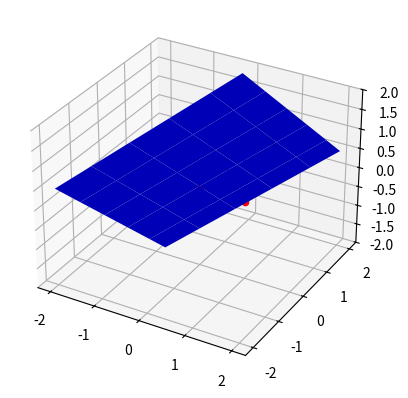

Write Python code to recreate this figure.
#-------------------------------------------------------------------------------
# Name:        閹扮喓鐓￠崳銊х暬濞?
# Purpose:
#
# Author:      yandong
#
# Created:     30/10/2013
# Copyright:   (c) yandong 2013
# Licence:     <your licence>
#-------------------------------------------------------------------------------
import numpy as np
import matplotlib.pyplot as plt
from mpl_toolkits.mplot3d import Axes3D
#鏁版嵁
data=[[0,0,0,1],[1,0,0,1], [1,0,1,1], [1,1,0,1] \
        ,[0,0,-1,-1], [0,-1,-1,-1], [0,-1,0,-1], [-1,-1,-1,-1]]
#w1=1, w2=-1
label=[1,1,1,1,-1,-1,-1,-1]

def perceptron(data,label,nmd=1,cyc=10):
    '''
    data is {xi}
    label should be in (-1,1)
    '''
    dar=np.array(data)
    m,n=dar.shape
    print(m,n)
    #w=np.random.random_sample(n) #鍒濆鍖杦
    w=np.array([0,0,0,0])
    for ic in range(cyc): #杩涜杩唬鐨勬鏁?
        for i in range(m):
            print("sum",i,w,dar[i],label[i],sum(dar[i]*w))
            if sum(dar[i]*w)<=0: #濡傛灉鍒嗙被閿欒杩涜w鐨勬洿鏂?
                w=w+nmd*dar[i]
                print("new",w)
    return w

print (perceptron(data,label))

fig = plt.figure()
ax = fig.add_subplot(111, projection='3d')
c='ry'
m='o^'
for i in [0,1,2,3]:
    ax.scatter(data[i][0],data[i][1],data[i][2], c=c[0], marker=m[0])
for i in [4,5,6,7]:
    ax.scatter(-data[i][0],-data[i][1],-data[i][2], c=c[1], marker=m[1])

x=np.linspace(-2,2,num=20)
y=np.linspace(-2,2,num=20)
x, y = np.meshgrid(x, y)
z=(2*x-2*y+1)/2
#
#z=x**2+y**2
print(z)

ax.plot_surface(x,y,z,rstride=4, cstride=4, color='b')
ax.set_zlim3d(-2,2)
plt.show()